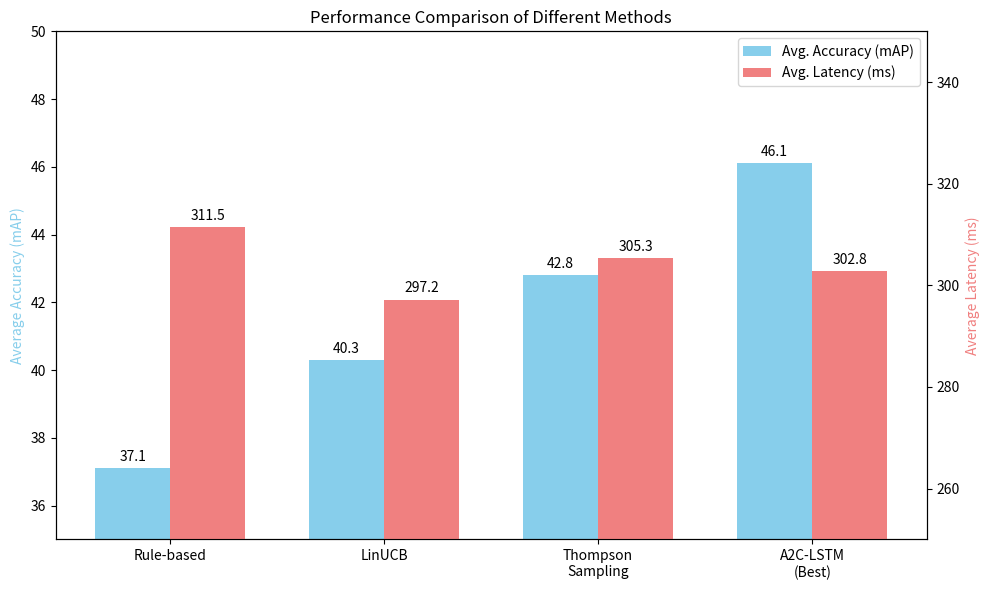
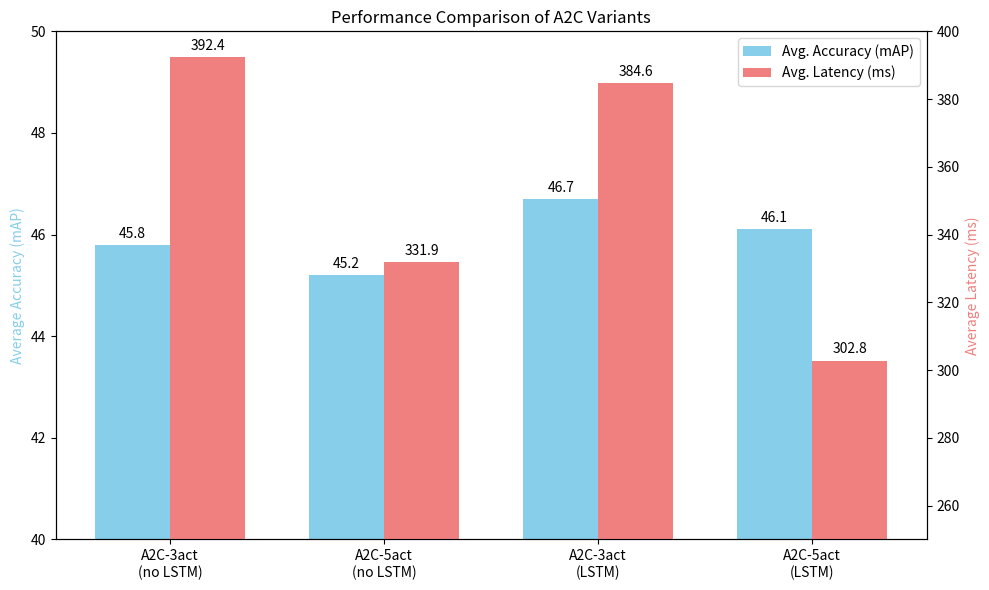

These charts were generated, in order, by the following Python code:
import matplotlib.pyplot as plt
import numpy as np

# Figure 1 data: Overall method comparison
methods1 = ['Rule-based', 'LinUCB', 'Thompson\nSampling', 'A2C-LSTM\n(Best)']
accuracy1 = [37.1, 40.3, 42.8, 46.1]  # 保持准确率不变
latency1 = [311.5, 297.2, 305.3, 302.8]  # 调整到更合理的延迟范围

# Create figure 1
fig1, ax1 = plt.subplots(figsize=(10, 6))

# Set bar positions
x = np.arange(len(methods1))
width = 0.35

# Create twin axis
ax2 = ax1.twinx()

# Plot bars
rects1 = ax1.bar(x - width/2, accuracy1, width, label='Avg. Accuracy (mAP)', color='skyblue')
rects2 = ax2.bar(x + width/2, latency1, width, label='Avg. Latency (ms)', color='lightcoral')

# Set axes labels and limits
ax1.set_ylabel('Average Accuracy (mAP)', color='skyblue')
ax2.set_ylabel('Average Latency (ms)', color='lightcoral')
ax1.set_ylim(35, 50)  # 保持准确率范围不变
ax2.set_ylim(250, 350)  # 调整延迟范围

# Set x-axis
ax1.set_xticks(x)
ax1.set_xticklabels(methods1)
plt.title('Performance Comparison of Different Methods')

# Add legend
lines1, labels1 = ax1.get_legend_handles_labels()
lines2, labels2 = ax2.get_legend_handles_labels()
ax1.legend(lines1 + lines2, labels1 + labels2, loc='upper right')

# Add value labels on bars
def autolabel(rects, ax):
    for rect in rects:
        height = rect.get_height()
        ax.annotate(f'{height:.1f}',
                    xy=(rect.get_x() + rect.get_width()/2, height),
                    xytext=(0, 3),
                    textcoords="offset points",
                    ha='center', va='bottom')

autolabel(rects1, ax1)
autolabel(rects2, ax2)

plt.tight_layout()
plt.savefig('methods_comparison.png', dpi=300, bbox_inches='tight')
plt.close()

# Figure 2 data: A2C variants comparison
methods2 = ['A2C-3act\n(no LSTM)', 'A2C-5act\n(no LSTM)', 'A2C-3act\n(LSTM)', 'A2C-5act\n(LSTM)']
accuracy2 = [45.8, 45.2, 46.7, 46.1]  # 保持准确率不变
latency2 = [392.4, 331.9, 384.6, 302.8]  # 调整到更合理的延迟范围

# Create figure 2
fig2, ax3 = plt.subplots(figsize=(10, 6))

# Create twin axis
ax4 = ax3.twinx()

# Plot bars
rects3 = ax3.bar(x - width/2, accuracy2, width, label='Avg. Accuracy (mAP)', color='skyblue')
rects4 = ax4.bar(x + width/2, latency2, width, label='Avg. Latency (ms)', color='lightcoral')

# Set axes labels and limits
ax3.set_ylabel('Average Accuracy (mAP)', color='skyblue')
ax4.set_ylabel('Average Latency (ms)', color='lightcoral')
ax3.set_ylim(40, 50)  # 保持准确率范围不变
ax4.set_ylim(250, 400)  # 调整延迟范围，与图1保持一致

# Set x-axis
ax3.set_xticks(x)
ax3.set_xticklabels(methods2)
plt.title('Performance Comparison of A2C Variants')

# Add legend
lines3, labels3 = ax3.get_legend_handles_labels()
lines4, labels4 = ax4.get_legend_handles_labels()
ax3.legend(lines3 + lines4, labels3 + labels4, loc='upper right')

# Add value labels on bars
autolabel(rects3, ax3)
autolabel(rects4, ax4)

plt.tight_layout()
plt.savefig('a2c_variants_comparison.png', dpi=300, bbox_inches='tight')
plt.close()
